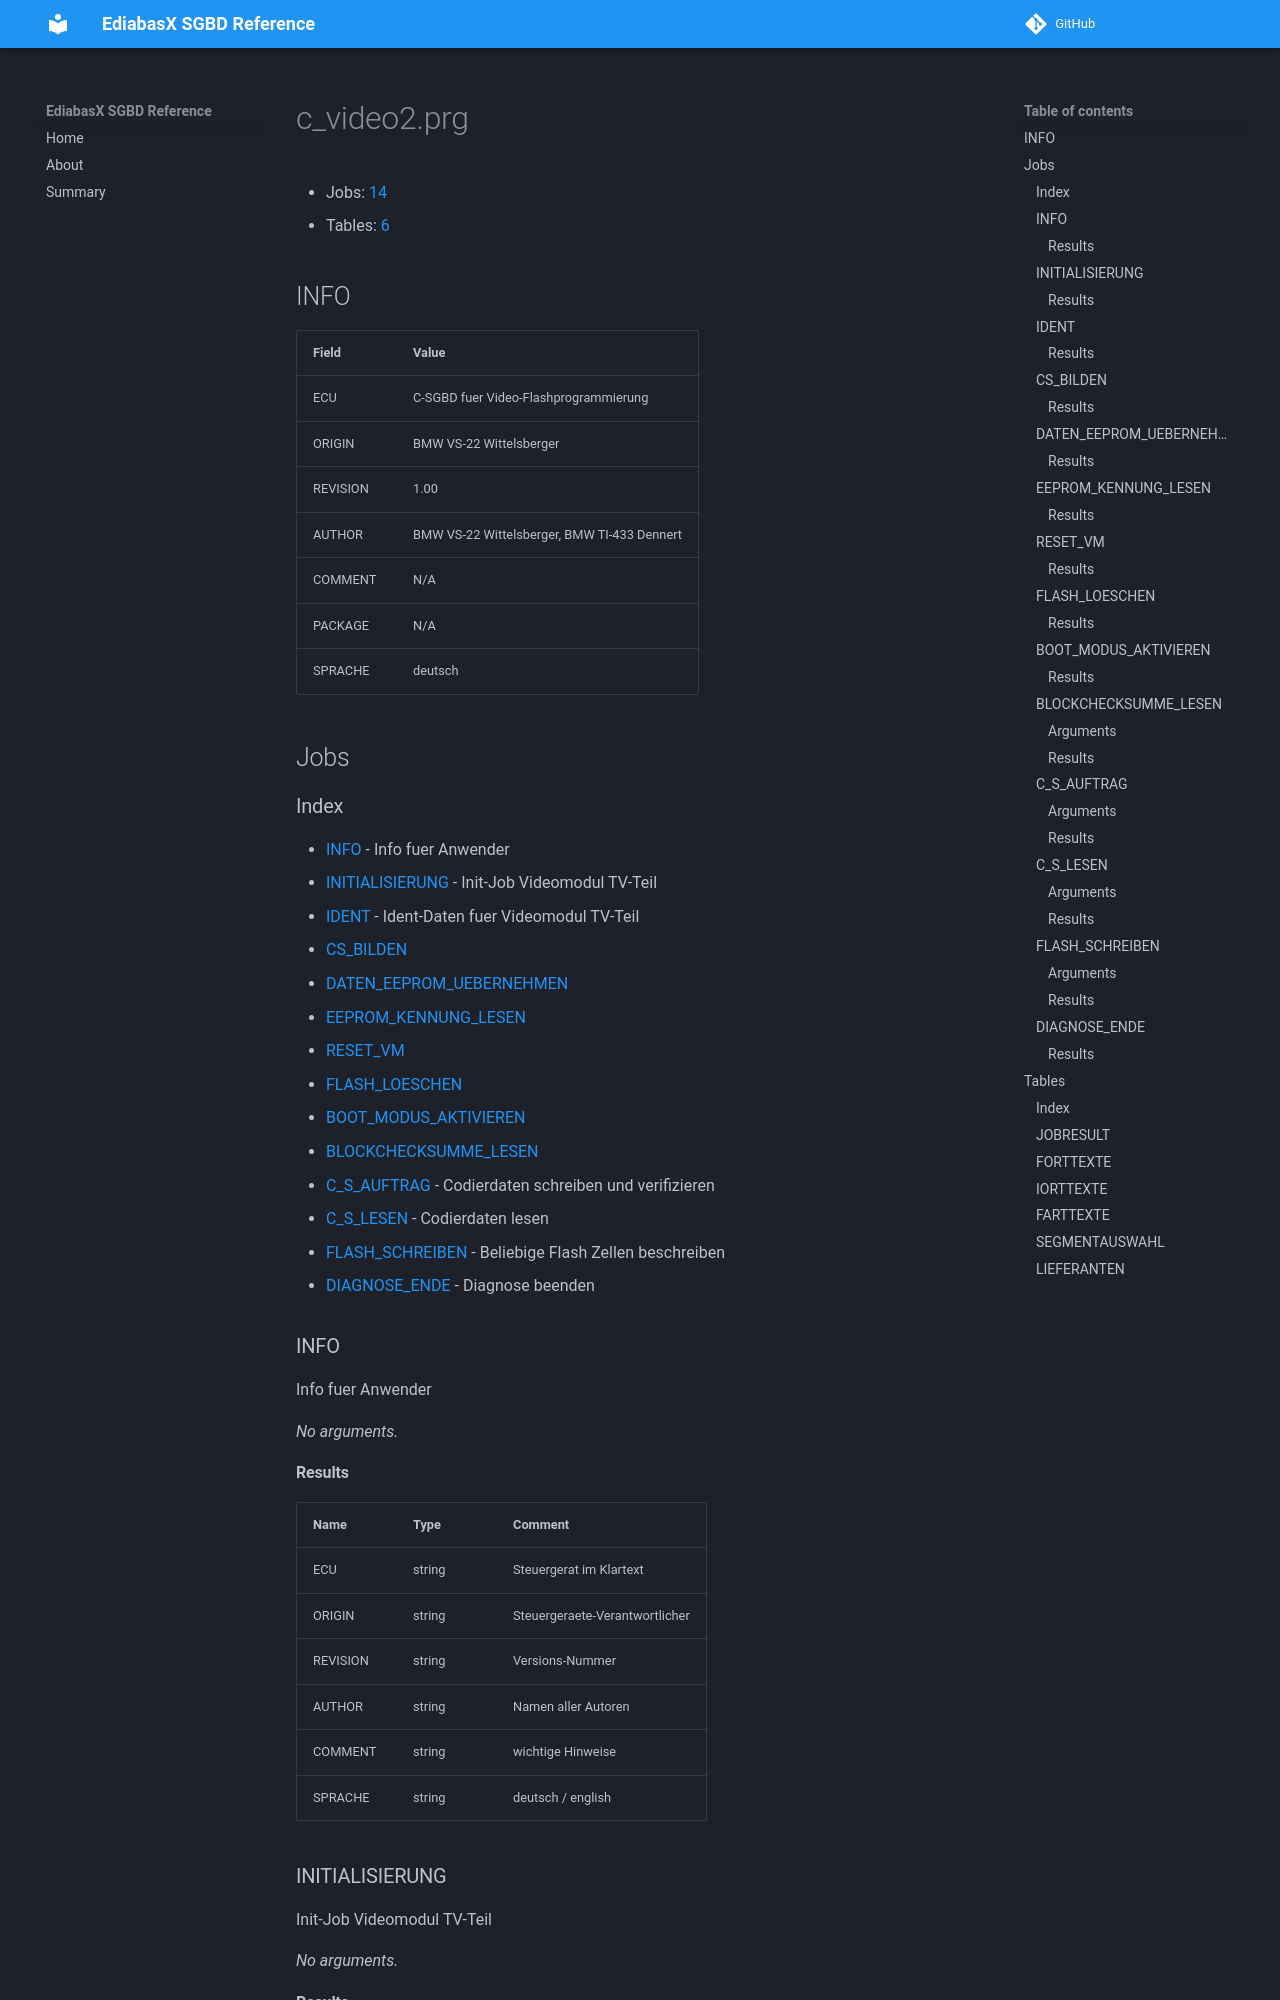

repository: emdzej/ediabasx-docs-sgbd · page: sgbd/c_video2/index.html · generator: mkdocs

# c_video2.prg

- Jobs: [14](#jobs)
- Tables: [6](#tables)

## INFO

| Field | Value |
| --- | --- |
| ECU | C-SGBD fuer Video-Flashprogrammierung |
| ORIGIN | BMW VS-22 Wittelsberger |
| REVISION | 1.00 |
| AUTHOR | BMW VS-22 Wittelsberger, BMW TI-433 Dennert |
| COMMENT | N/A |
| PACKAGE | N/A |
| SPRACHE | deutsch |

## Jobs

### Index

- [INFO](#job-info) - Info fuer Anwender
- [INITIALISIERUNG](#job-initialisierung) - Init-Job Videomodul TV-Teil
- [IDENT](#job-ident) - Ident-Daten fuer Videomodul TV-Teil
- [CS_BILDEN](#job-cs-bilden)
- [DATEN_EEPROM_UEBERNEHMEN](#job-daten-eeprom-uebernehmen)
- [EEPROM_KENNUNG_LESEN](#job-eeprom-kennung-lesen)
- [RESET_VM](#job-reset-vm)
- [FLASH_LOESCHEN](#job-flash-loeschen)
- [BOOT_MODUS_AKTIVIEREN](#job-boot-modus-aktivieren)
- [BLOCKCHECKSUMME_LESEN](#job-blockchecksumme-lesen)
- [C_S_AUFTRAG](#job-c-s-auftrag) - Codierdaten schreiben und verifizieren
- [C_S_LESEN](#job-c-s-lesen) - Codierdaten lesen
- [FLASH_SCHREIBEN](#job-flash-schreiben) - Beliebige Flash Zellen beschreiben
- [DIAGNOSE_ENDE](#job-diagnose-ende) - Diagnose beenden

<a id="job-info"></a>
### INFO

Info fuer Anwender

_No arguments._
